2-way image classification set "tumorous_and_nontumorous" from GitHub (Codster7SH/Brain-tumore-Prediction-model); label vocabulary: non-tumorous, tumorous.

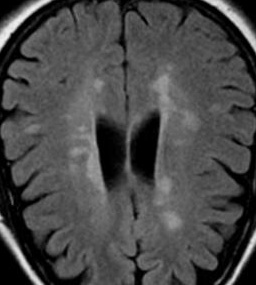
Label: non-tumorous

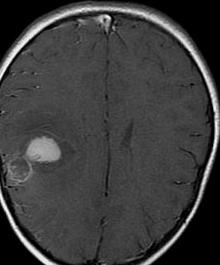
Label: tumorous

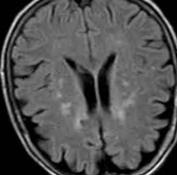
Label: non-tumorous

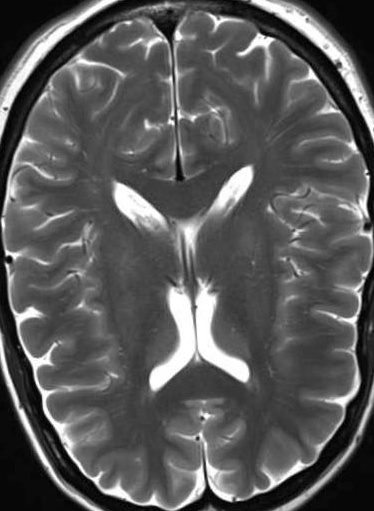
Label: non-tumorous

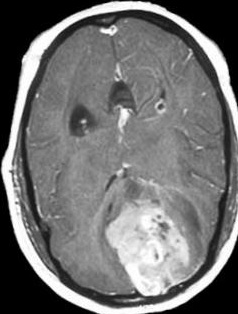
Label: tumorous

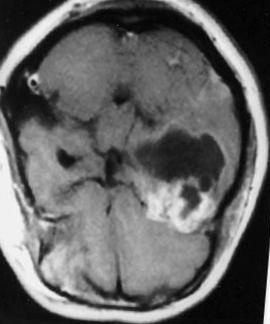
Label: tumorous
